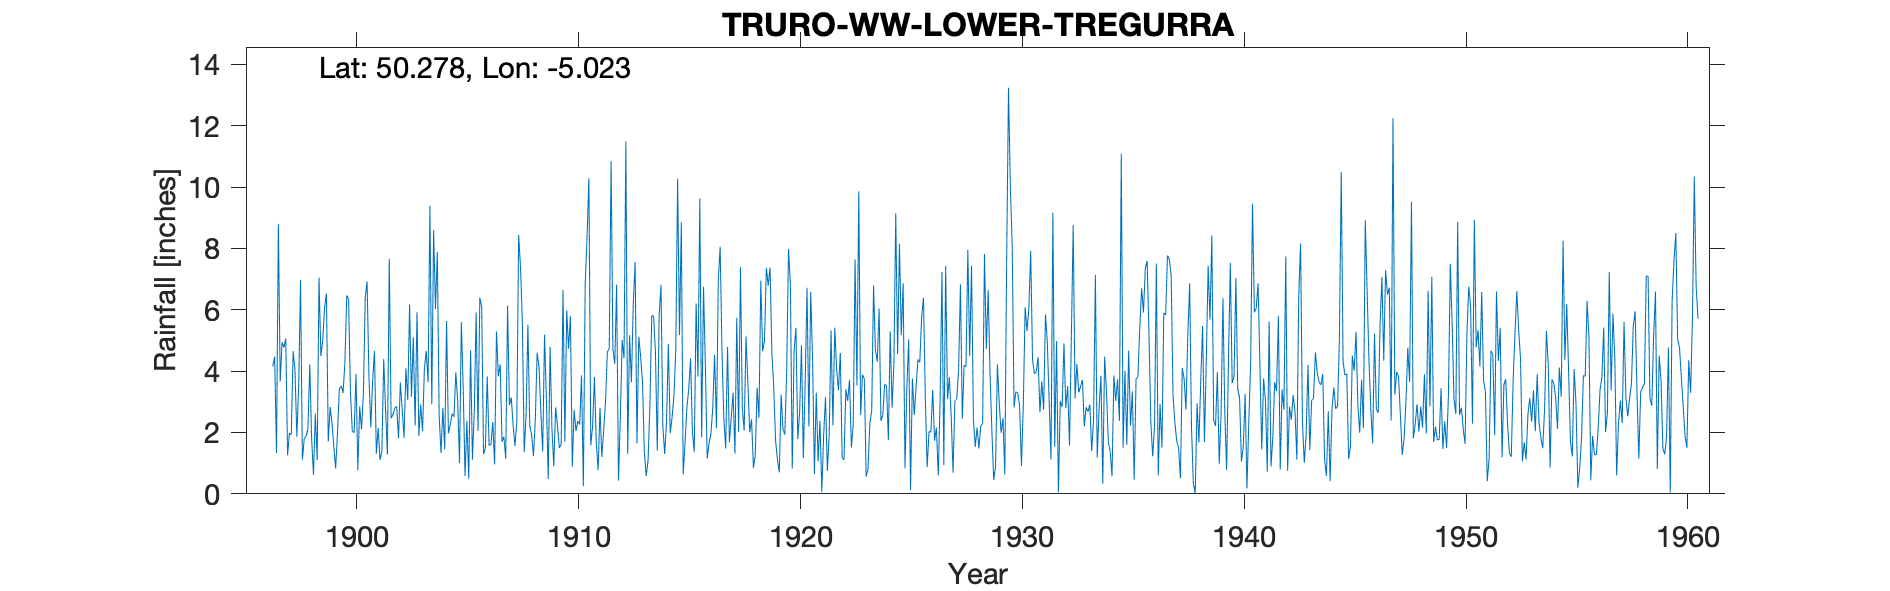

The table this chart was drawn from, first rows:
TRURO WW LOWER TREGURRA, , , , , , , , , , , , , , , , , , , , , , , 
Grid ref, SW847464, Long, -5.023, Lat, 50.28, Elevation, 50, ft, , , , , , , , , , , , , , , 
Station no, 1923, , , , , , , , , , , , , , , , , , , , , , 
, 1890, 1891, 1892, 1893, 1894, 1895, 1896, 1897, 1898, 1899, 1900, 1901, 1902, 1903, 1904, 1905, 1906, 1907, 1908, 1909, 1910, 1911, 1912
January, , , , , , , , 3.66, 1.11, 6.07, 6.47, 3.85, 2.46, 5.1, 6.03, 3.03, 6.4, 1.7, 1.36, 3.1, 4.73, 1.58, 4.72
February, , , , , , , , 4.94, 1.79, 6.53, 6.33, 2.17, 2.58, 2.22, 7.88, 1, 6.1, 1.86, 2.55, 0.48, 5.79, 2.2, 4.24
March, , , , , , , , 4.77, 1.88, 1.71, 3.29, 3.69, 2.8, 5.92, 2.51, 5.6, 1.3, 1.14, 5.51, 4.79, 0.89, 3.81, 6.82
April, , , , , , , , 5.06, 2.11, 2.83, 2.05, 4.66, 2.85, 1.89, 1.33, 3.44, 1.5, 6.14, 2.22, 2.13, 2.73, 1.65, 0.43
May, , , , , , , , 1.26, 4.22, 2.32, 1.99, 1.31, 1.81, 2.91, 2.8, 0.58, 3.83, 2.9, 1.93, 0.9, 2.05, 0.77, 2.49
June, , , , , , , , 1.98, 1.8, 1.54, 3.91, 2.14, 3.63, 2.04, 1.45, 2.38, 1.58, 3.14, 1.23, 2.82, 2.37, 2.8, 5.01
July, , , , , , , , 1.93, 0.62, 0.83, 0.77, 1.11, 2.74, 4.08, 5.63, 0.49, 1.61, 2.23, 2.42, 2.23, 2.26, 1.2, 4.42
August, , , , , , , , 4.65, 2.62, 1.98, 2.85, 1.38, 1.83, 4.66, 1.97, 4.68, 2.34, 1.56, 4.6, 1.5, 3.86, 2.07, 11.49
September, , , , , , , 4.16, 4.03, 1.1, 3.42, 2.1, 4.39, 4.09, 3.64, 2.25, 1.11, 0.96, 2.35, 4.13, 1.61, 0.25, 3.01, 1.3
October, , , , , , , 4.47, 1.86, 7.05, 3.52, 3.3, 2.73, 3.06, 9.39, 2.61, 2.69, 5.29, 8.44, 2.67, 6.65, 6.84, 4.63, 5.17
November, , , , , , , 1.33, 3.51, 4.49, 3.29, 6.39, 1.28, 6.17, 2.92, 2.51, 5.91, 3.83, 7.39, 1.38, 1.7, 8.38, 4.73, 3.64
December, , , , , , , 8.8, 6.97, 4.99, 4.27, 6.92, 7.66, 3.17, 8.6, 3.96, 2.05, 4.22, 5.63, 5.19, 5.98, 10.29, 10.84, 6.2
Total, , , , , , , , 44.62, 33.78, 38.31, 46.37, 36.37, 37.19, 53.37, 40.93, 32.96, 38.96, 44.48, 35.19, 33.89, 50.44, 39.29, 55.93
